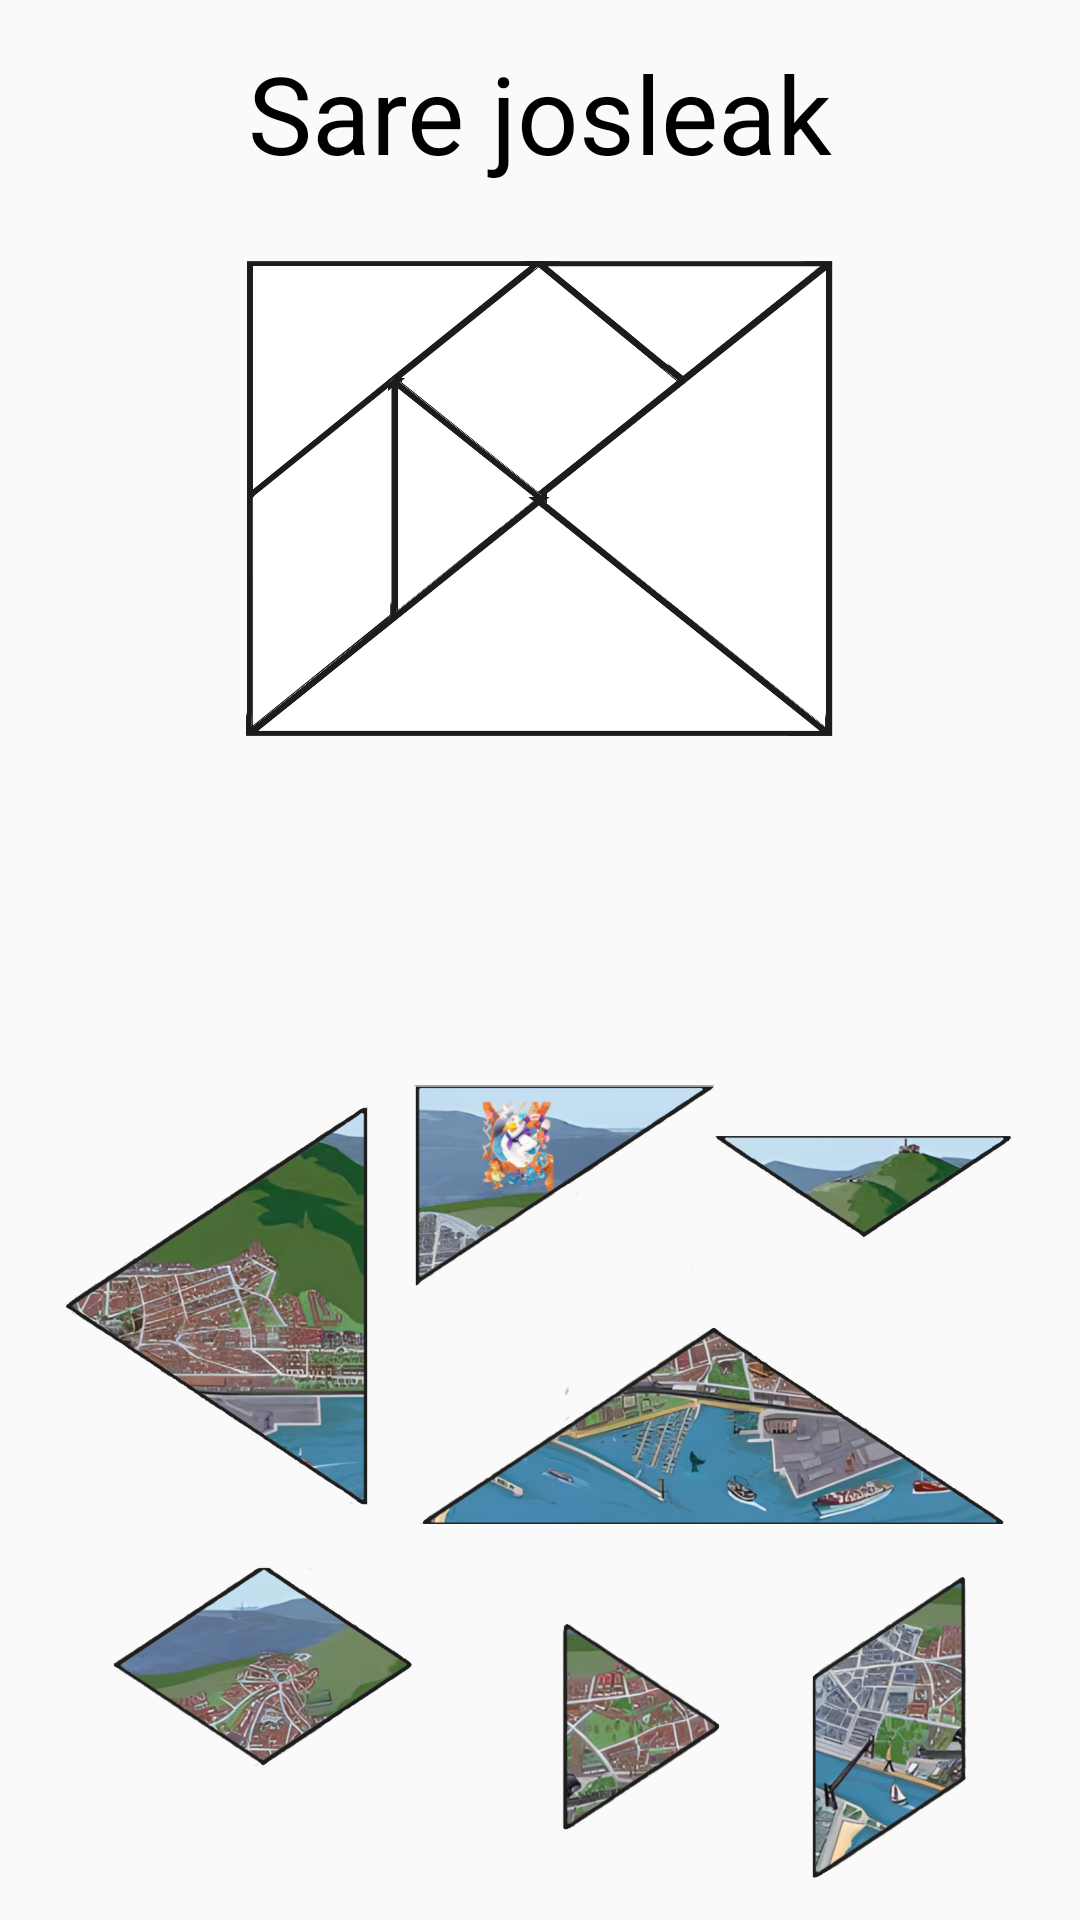

Write the Android layout XML for this screen, with the resource values it uses.
<!-- AndroidManifest.xml: application theme Theme.Didacticapp -->
<!-- res/layout/activity_tangram.xml -->
<?xml version="1.0" encoding="utf-8"?>
<androidx.constraintlayout.widget.ConstraintLayout xmlns:android="http://schemas.android.com/apk/res/android"
    xmlns:tools="http://schemas.android.com/tools"
    android:layout_width="match_parent"
    android:layout_height="match_parent"
    tools:context=".TangramActivity">

    <LinearLayout
        android:layout_width="match_parent"
        android:layout_height="match_parent"
        android:orientation="vertical">

        <LinearLayout
            android:id="@+id/marcoZone"
            android:layout_width="match_parent"
            android:layout_height="0dp"
            android:layout_weight="1"
            android:gravity="center"
            android:orientation="vertical">

            <TextView
                android:layout_width="wrap_content"
                android:layout_height="wrap_content"
                android:text="@string/titulo"
                android:textSize="36sp"
                android:layout_marginBottom="25dp"
                android:textColor="@android:color/black" />

            <RelativeLayout
                android:layout_width="match_parent"
                android:layout_height="220dp"
                android:gravity="center_horizontal">

                <ImageView
                    android:id="@+id/marco1"
                    android:layout_width="100dp"
                    android:layout_height="80dp"
                    android:background="@drawable/marco_1t" />

                <ImageView
                    android:id="@+id/marco2"
                    android:layout_width="100dp"
                    android:layout_height="80dp"
                    android:layout_marginLeft="-53dp"
                    android:layout_toRightOf="@id/marco1"
                    android:background="@drawable/marco_2t" />

                <ImageView
                    android:id="@+id/marco3"
                    android:layout_width="100dp"
                    android:layout_height="42dp"
                    android:layout_marginLeft="-52dp"
                    android:layout_toRightOf="@id/marco2"
                    android:background="@drawable/marco_3t" />

                <ImageView
                    android:id="@+id/marco4"
                    android:layout_width="101dp"
                    android:layout_height="159dp"
                    android:layout_marginLeft="-101dp"
                    android:layout_toRightOf="@id/marco3"
                    android:background="@drawable/marco_4t" />

                <ImageView
                    android:id="@+id/marco5"
                    android:layout_width="52dp"
                    android:layout_height="120dp"
                    android:layout_marginTop="-42dp"
                    android:layout_below="@id/marco1"
                    android:background="@drawable/marco_5t" />

                <ImageView
                    android:id="@+id/marco6"
                    android:layout_width="53dp"
                    android:layout_height="80dp"
                    android:layout_marginTop="-41dp"
                    android:layout_marginLeft="-5dp"
                    android:layout_toRightOf="@id/marco5"
                    android:layout_below="@id/marco2"
                    android:background="@drawable/marco_6t" />

                <ImageView
                    android:id="@+id/marco7"
                    android:layout_width="196dp"
                    android:layout_height="80dp"
                    android:layout_marginTop="37dp"
                    android:layout_marginLeft="-101dp"
                    android:layout_toRightOf="@id/marco6"
                    android:layout_below="@id/marco3"
                    android:background="@drawable/marco_7t" />

            </RelativeLayout>

        </LinearLayout>

        <LinearLayout
            android:id="@+id/puzzleZone"
            android:layout_width="match_parent"
            android:layout_height="0dp"
            android:layout_weight="1"
            android:gravity="center"
            android:orientation="vertical">

            <TextView
                android:id="@+id/tvRespuesta"
                android:layout_width="wrap_content"
                android:layout_height="wrap_content"
                android:text=""
                android:textSize="23sp"
                android:textColor="@android:color/black" />

            <LinearLayout
                android:layout_width="match_parent"
                android:layout_height="wrap_content"
                android:gravity="center"
                android:orientation="horizontal">

                <ImageView
                    android:id="@+id/tangram4"
                    android:layout_width="101dp"
                    android:layout_height="159dp"
                    android:layout_marginRight="15dp"
                    android:src="@drawable/tangram4" />
                <LinearLayout
                    android:layout_width="wrap_content"
                    android:layout_height="wrap_content"
                    android:gravity="center"
                    android:orientation="vertical">
                    <LinearLayout
                        android:layout_width="wrap_content"
                        android:layout_height="wrap_content"
                        android:gravity="center"
                        android:orientation="horizontal">
                        <ImageView
                            android:id="@+id/tangram1"
                            android:layout_width="100dp"
                            android:layout_height="80dp"
                            android:src="@drawable/tangram1" />

                        <ImageView
                            android:id="@+id/tangram3"
                            android:layout_width="100dp"
                            android:layout_height="42dp"
                            android:src="@drawable/tangram3" />
                    </LinearLayout>
                    <ImageView
                        android:id="@+id/tangram7"
                        android:layout_width="196dp"
                        android:layout_height="80dp"
                        android:src="@drawable/tangram7" />
                </LinearLayout>
            </LinearLayout>

            <LinearLayout
                android:layout_width="match_parent"
                android:layout_height="wrap_content"
                android:gravity="center"
                android:orientation="horizontal">

                <ImageView
                    android:id="@+id/tangram2"
                    android:layout_width="100dp"
                    android:layout_height="80dp"
                    android:layout_marginRight="50dp"
                    android:layout_marginBottom="20dp"
                    android:src="@drawable/tangram2" />

                <ImageView
                    android:id="@+id/tangram6"
                    android:layout_width="53dp"
                    android:layout_height="80dp"
                    android:layout_marginRight="30dp"
                    android:src="@drawable/tangram6" />

                <ImageView
                    android:id="@+id/tangram5"
                    android:layout_width="52dp"
                    android:layout_height="120dp"
                    android:src="@drawable/tangram5" />

            </LinearLayout>

        </LinearLayout>

    </LinearLayout>

</androidx.constraintlayout.widget.ConstraintLayout>
<!-- resources referenced by this layout -->
<resources>
  <!-- drawable marco_1t: png bitmap (drawable, 18131 bytes) -->
  <!-- drawable marco_2t: png bitmap (drawable, 26148 bytes) -->
  <!-- drawable marco_3t: png bitmap (drawable, 15584 bytes) -->
  <!-- drawable marco_4t: png bitmap (drawable, 29980 bytes) -->
  <!-- drawable marco_5t: png bitmap (drawable, 18916 bytes) -->
  <!-- drawable marco_6t: png bitmap (drawable, 17124 bytes) -->
  <!-- drawable marco_7t: png bitmap (drawable, 45820 bytes) -->
  <!-- drawable tangram1: png bitmap (drawable, 116490 bytes) -->
  <!-- drawable tangram2: png bitmap (drawable, 154812 bytes) -->
  <!-- drawable tangram3: png bitmap (drawable, 60029 bytes) -->
  <!-- drawable tangram4: png bitmap (drawable, 298708 bytes) -->
  <!-- drawable tangram5: png bitmap (drawable, 180168 bytes) -->
  <!-- drawable tangram6: png bitmap (drawable, 104352 bytes) -->
  <!-- drawable tangram7: png bitmap (drawable, 288407 bytes) -->
  <string name="titulo">Sare josleak</string>
  <style name="Theme.Didacticapp" parent="Base.Theme.Didacticapp" />
  <style name="Base.Theme.Didacticapp" parent="Theme.AppCompat.Light.NoActionBar">
          
          
      </style>
</resources>
